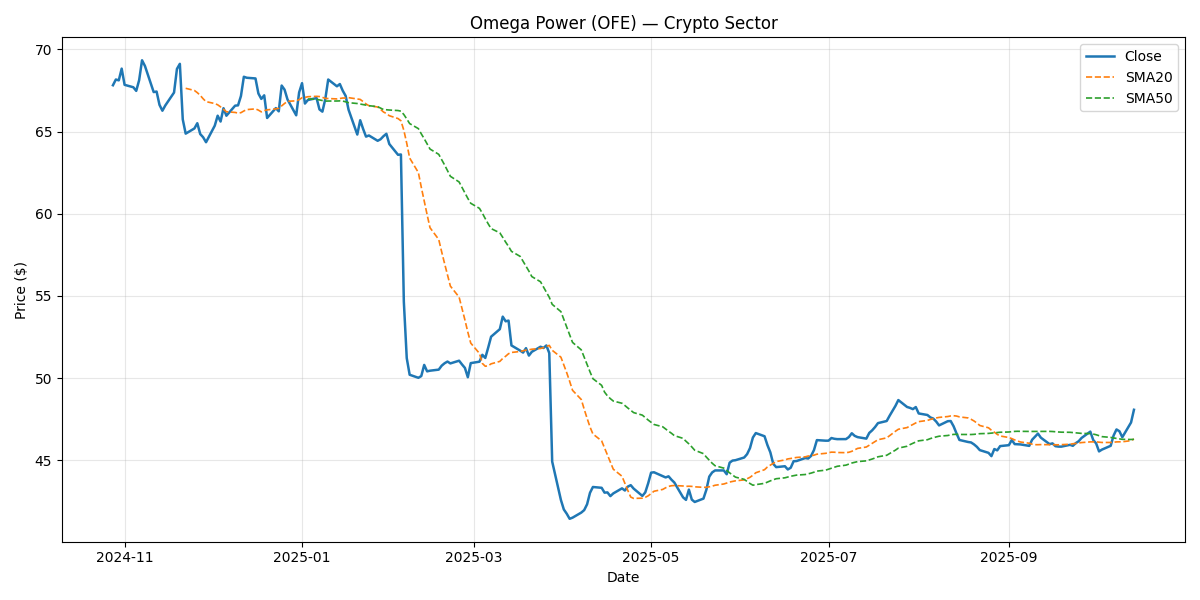

Values plotted in this chart, from the file beside it:
Date, Close, Return, SMA20, SMA50, Vol20, Volume, Sector
2024-10-28, 67.81, , , , , 1736292, Crypto
2024-10-29, 68.16, 0.005152, , , , 2196718, Crypto
2024-10-30, 68.11, -0.0007747, , , , 1832844, Crypto
2024-10-31, 68.82, 0.01048, , , , 2397227, Crypto
2024-11-01, 67.84, -0.01432, , , , 2055587, Crypto
2024-11-04, 67.69, -0.00216, , , , 2188513, Crypto
2024-11-05, 67.47, -0.003259, , , , 1920192, Crypto
2024-11-06, 68.12, 0.009612, , , , 1504377, Crypto
2024-11-07, 69.33, 0.01781, , , , 1440245, Crypto
2024-11-08, 68.99, -0.005019, , , , 1836785, Crypto
2024-11-11, 67.4, -0.02299, , , , 1315589, Crypto
2024-11-12, 67.43, 0.0004865, , , , 2217144, Crypto
2024-11-13, 66.62, -0.01202, , , , 1328892, Crypto
2024-11-14, 66.27, -0.005344, , , , 1625205, Crypto
2024-11-15, 66.59, 0.004843, , , , 4735172, Crypto
2024-11-18, 67.37, 0.01178, , , , 2583380, Crypto
2024-11-19, 68.81, 0.02133, , , , 3079802, Crypto
2024-11-20, 69.12, 0.004499, , , , 1298373, Crypto
2024-11-21, 65.74, -0.04891, , , , 1688764, Crypto
2024-11-22, 64.87, -0.01315, 67.63, , , 2051166, Crypto
2024-11-25, 65.19, 0.004848, 67.5, , 0.2484, 2651105, Crypto
2024-11-26, 65.51, 0.004889, 67.36, , 0.2483, 2494532, Crypto
2024-11-27, 64.85, -0.01004, 67.2, , 0.2499, 2551595, Crypto
2024-11-28, 64.65, -0.003016, 66.99, , 0.2453, 2732088, Crypto
2024-11-29, 64.35, -0.004675, 66.82, , 0.2417, 1760534, Crypto
2024-12-02, 65.36, 0.01564, 66.7, , 0.2502, 2305895, Crypto
2024-12-03, 65.96, 0.009278, 66.63, , 0.2531, 1670811, Crypto
2024-12-04, 65.61, -0.005397, 66.5, , 0.2503, 2050132, Crypto
2024-12-05, 66.42, 0.01239, 66.35, , 0.2454, 1531949, Crypto
2024-12-06, 65.96, -0.006907, 66.2, , 0.2458, 2018118, Crypto
2024-12-09, 66.57, 0.009297, 66.16, , 0.2359, 2170716, Crypto
2024-12-10, 66.59, 0.0002643, 66.12, , 0.2359, 2665751, Crypto
2024-12-11, 67.16, 0.008509, 66.15, , 0.2339, 1318043, Crypto
2024-12-12, 68.33, 0.01744, 66.25, , 0.2402, 3026295, Crypto
2024-12-13, 68.27, -0.0008808, 66.33, , 0.2401, 1760631, Crypto
2024-12-16, 68.23, -0.0006033, 66.38, , 0.237, 1786604, Crypto
2024-12-17, 67.31, -0.01341, 66.3, , 0.2289, 2561758, Crypto
2024-12-18, 66.98, -0.004891, 66.19, , 0.2283, 1621231, Crypto
2024-12-19, 67.2, 0.003256, 66.27, , 0.1441, 2108797, Crypto
2024-12-20, 65.82, -0.02051, 66.32, , 0.1557, 2963938, Crypto
2024-12-23, 66.43, 0.009158, 66.38, , 0.1579, 1981901, Crypto
2024-12-24, 66.23, -0.003002, 66.41, , 0.1578, 2233684, Crypto
2024-12-25, 67.8, 0.0237, 66.56, , 0.1724, 3417560, Crypto
2024-12-26, 67.54, -0.003718, 66.71, , 0.1727, 3094771, Crypto
2024-12-27, 66.95, -0.008753, 66.84, , 0.1755, 1636532, Crypto
2024-12-30, 65.99, -0.01444, 66.87, , 0.177, 2482525, Crypto
2024-12-31, 67.37, 0.02104, 66.94, , 0.1892, 2339519, Crypto
2025-01-01, 67.94, 0.008386, 67.05, , 0.1893, 2548014, Crypto
2025-01-02, 66.7, -0.01823, 67.07, , 0.1976, 2247655, Crypto
2025-01-03, 66.92, 0.003212, 67.12, 66.97, 0.196, 2942247, Crypto
2025-01-06, 67.03, 0.001771, 67.14, 66.96, 0.1935, 2086677, Crypto
2025-01-07, 66.34, -0.01029, 67.13, 66.92, 0.1972, 2498317, Crypto
2025-01-08, 66.21, -0.002034, 67.08, 66.88, 0.1946, 1932578, Crypto
2025-01-09, 66.97, 0.01156, 67.01, 66.85, 0.1883, 1729347, Crypto
2025-01-10, 68.16, 0.01774, 67.01, 66.85, 0.1997, 2877034, Crypto
2025-01-13, 67.75, -0.006042, 66.98, 66.86, 0.2008, 1423783, Crypto
2025-01-14, 67.89, 0.002012, 67.01, 66.86, 0.1948, 1720738, Crypto
2025-01-15, 67.48, -0.00598, 67.04, 66.85, 0.1952, 1589361, Crypto
2025-01-16, 67.17, -0.004671, 67.03, 66.81, 0.1958, 1901019, Crypto
2025-01-17, 66.32, -0.01254, 67.06, 66.75, 0.1865, 1476210, Crypto
... 192 more rows
